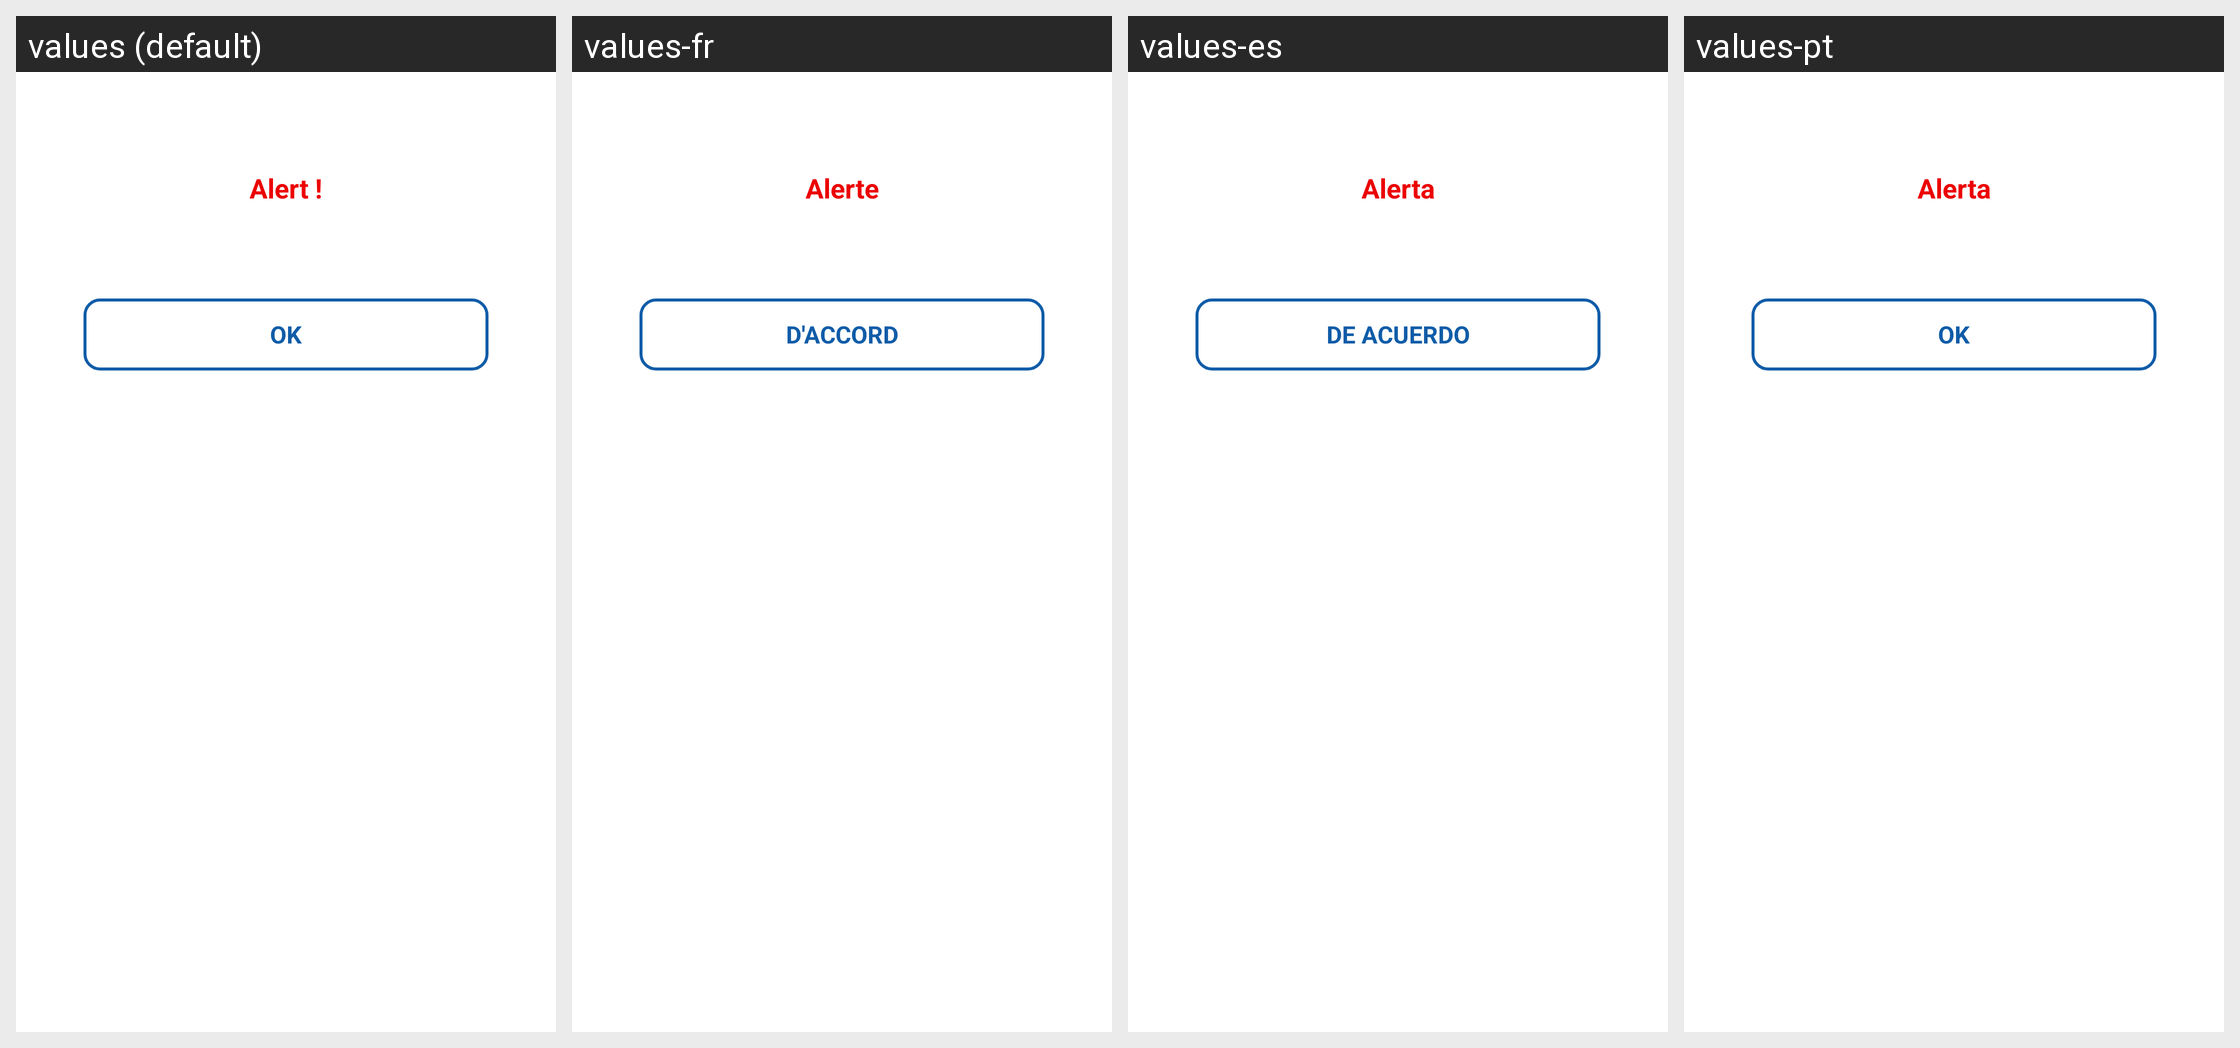

Here is an Android app screen in its default locale and in the app's own translations. Write out the translated-string differences for the strings that appear on this screen.
Android screen res/layout/dialog_error.xml rendered under 4 locales, left to right: values (default), values-fr, values-es, values-pt. Device: Nexus 5 (rendered at 1080×1920; each locale shown at half size, 540×960, under a caption strip naming it); theme Theme.BankingApp.
Other locales in the repository, not shown: values-ar, values-de, values-hi, values-it, values-ja, values-nl, values-ru.
Strings drawn on this screen, with the default value and each locale's value (text and hints the layout hard-codes, and strings that could not be matched under every locale, appear in the picture but are not listed):

str_alert
  values: Alert !
  values-fr: Alerte
  values-es: Alerta
  values-pt: Alerta

str_ok
  values: OK
  values-fr: D'ACCORD
  values-es: DE ACUERDO
  values-pt: OK
